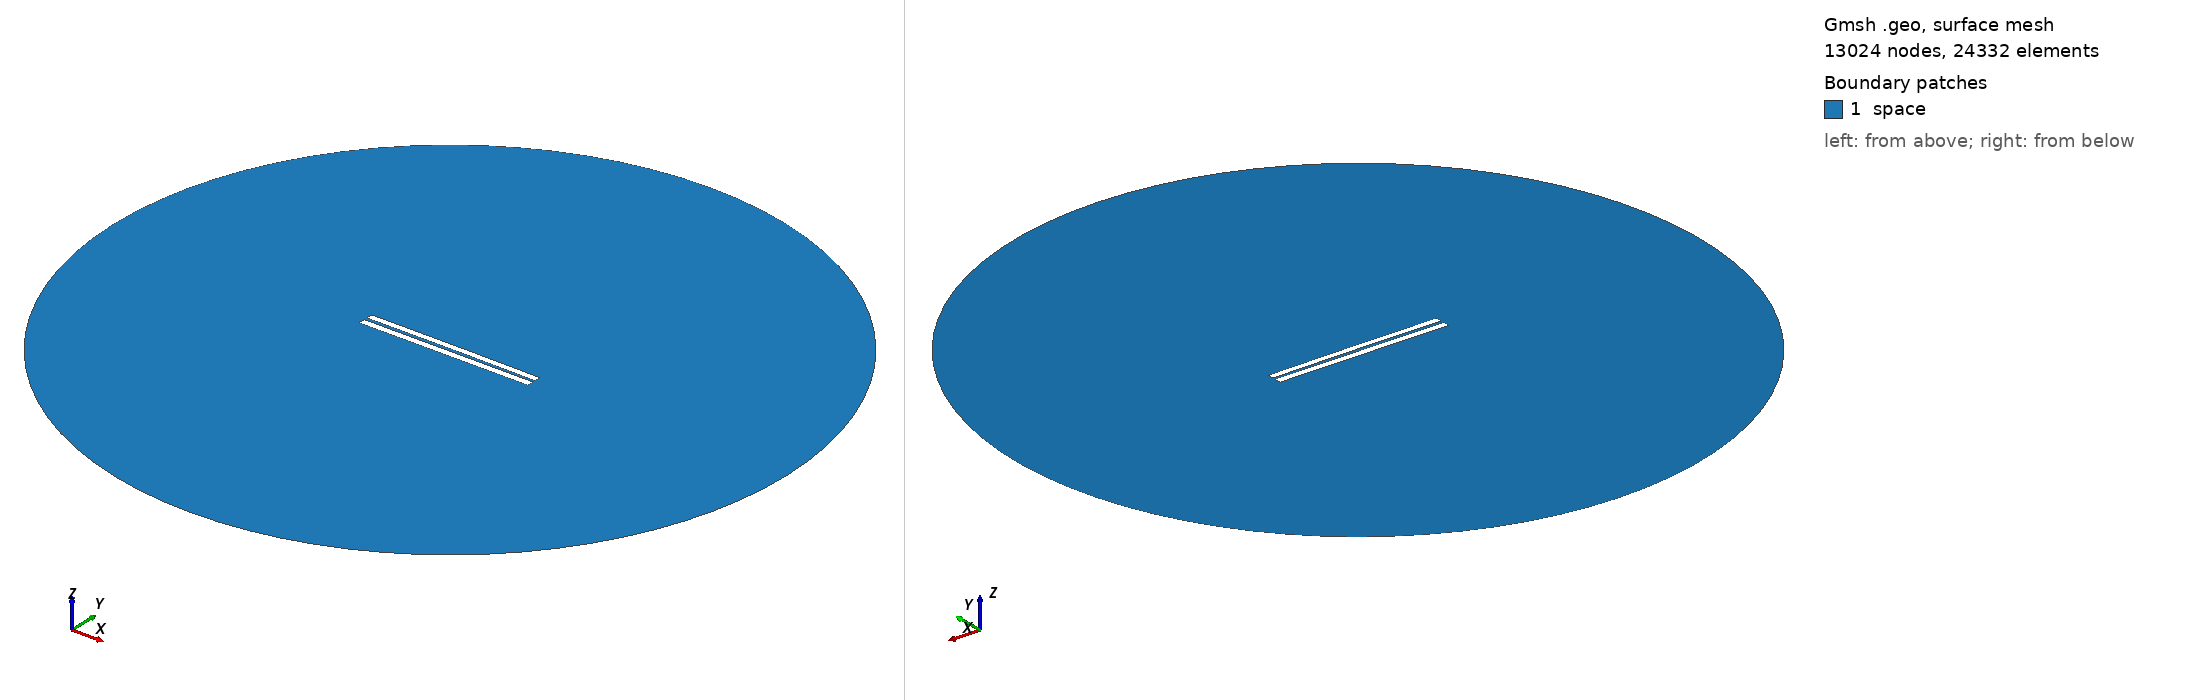

Gmsh geometry script, surface-meshed: 13024 nodes, 24332 surface elements. Boundary patches (legend numbers): 1 space. Left view from above one corner, right view from below the opposite corner. Legend entries are the model's physical surfaces. The drawing asked Gmsh for element sizes between 1% and 20% of the model's largest extent; the script's own settings can give other sizes.

=== 3838.geo (drawn) ===
//---------------------------------------
// Geometry kernel
//---------------------------------------

SetFactory("OpenCASCADE");



//---------------------------------------
// Parameters of the geometry
//---------------------------------------

// Overetch of the upper plate
overetch = 0.125;

// Distance between the plates
distance = 1.75;

// Discretization over the x axis (for the deformation)
nx = 50; 

// Length of the plate
L = 100 - overetch; 

// Number of modes
n = 4; 

// 1st mode coefficient
coeff(1) = -0.15;
beta(1) = 0.596864 * 3.1415926535 / L;

// 2nd mode coefficient
coeff(2) = 0.07499999999999998;
beta(2) = 1.49418 * 3.1415926535 / L;

// 3rd mode coefficient
coeff(3) = 0.0;
beta(3) = 2.50025 * 3.1415926535 / L;

// 4th mode coefficient
coeff(4) = 0.0;
beta(4) = 3.49999 * 3.1415926535 / L;



//---------------------------------------
// Upper plate (deformed rectangle)
//---------------------------------------

// Coordiantes of the upper plate
xmin = -50;
xmax = 50 - overetch;

// Height of the upper plate
yheight = 4 - 2 * overetch;

// Indexes of the points
UpperID[] = {};
LowerID[] = {};
LeftID[] = {};
RightID[] = {};

// Point index
p = 1;

// Horizontal edges
For i In {1:nx}
    x = xmin + (i-1)*(xmax - xmin)/(nx-1);

    y_bottom = distance / 2 + overetch;
    For j In {1:n}
        C = (Cosh(beta(j)*L) + Cos(beta(j)*L)) / (Sinh(beta(j)*L) + Sin(beta(j)*L));
        y_bottom  = y_bottom + coeff(j) * (Cosh(beta(j)*(x+50)) - Cos(beta(j)*(x+50)) - C * (Sinh(beta(j)*(x+50)) - Sin(beta(j)*(x+50))));
    EndFor

    y_top = y_bottom + yheight;

    Point(p) = {x, y_top, 0, 1.0};
    UpperID[i] = p;
    p = p + 1;

    Point(p) = {x, y_bottom, 0, 1.0};
    LowerID[i] = p;
    p = p + 1;
EndFor

// Create point lists
UpperPts[] = {}; LowerPts[] = {};
For i In {1:nx}
  UpperPts[] += {UpperID[i]};
  LowerPts[] += {LowerID[i]};
EndFor

// Build splines
Spline(1) = {UpperPts[]};
Spline(2) = {LowerPts[]};
Line(3) = {LowerPts[nx-1], UpperPts[nx-1]};
Line(4) = {LowerPts[0], UpperPts[0]};

// Build the plane surface
Curve Loop(1) = {2, 3, -1, -4};
Plane Surface(1) = {1};



//---------------------------------------
// Lower plate (rectangle)
//---------------------------------------

// Vertices
Point(1001) = {-50, -1, 0, 1.0};
Point(1002) = { 50, -1, 0, 1.0};
Point(1003) = { 50,  -5, 0, 1.0};
Point(1004) = {-50,  -5, 0, 1.0};

// Edges
Line(5) = {1001, 1002};
Line(6) = {1002, 1003};
Line(7) = {1003, 1004};
Line(8) = {1004, 1001};

// Plane surface
Line Loop(2) = {5, 6, 7, 8};
Plane Surface(2) = {2}; 



//---------------------------------------
// Outer (fictious) boundary
//---------------------------------------

// Points
Point(1005) = {0, 0, 0};       // Center
Point(1006) = {200, 0, 0};     // Start point
Point(1007) = {0, 200, 0};     // 90 degrees
Point(1008) = {-200, 0, 0};    // 180 degrees
Point(1009) = {0, -200, 0};    // 270 degrees

// Circle arcs (each needs start, center, end)
Circle(9) = {1006, 1005, 1007};
Circle(10) = {1007, 1005, 1008};
Circle(11) = {1008, 1005, 1009};
Circle(12) = {1009, 1005, 1006};

// Plane surface for the entire domain
Curve Loop(3) = {9, 10, 11, 12};
Surface(3) = {3};

// Subtract the plates from the whole domain to obtain the actual domain where we want to solve the equations
BooleanDifference{ Surface{3}; Delete; }{ Surface{1}; Surface{2}; Delete; }




//---------------------------------------
// Transfinite Lines/Curves
//---------------------------------------

// Set the number of points on the boundaries
r = 7;

// Plates
Transfinite Curve {1, 2} = 50*r Using Progression 1;
Transfinite Curve {3, 4} = 2*r Using Progression 1;
Transfinite Line {5, 7} = 50*r Using Progression 1;
Transfinite Line {6, 8} = 2*r Using Progression 1;

// Outer boundary
Transfinite Line {9, 10, 11, 12} = 20 Using Progression 1;



//---------------------------------------
// Physical groups
//---------------------------------------                

// Physical curves (boundaries)
Physical Line("force_segment", 10) = {2};
Physical Line("upper_plate", 11) = {1, 3, 4};
Physical Line("lower_plate", 12) = {5, 6, 7, 8};
Physical Line("boundary", 20) = {9, 10, 11, 12};

// Physical Surfaces
Physical Surface("space", 30) = {3};



//---------------------------------------
// 6. Generate the Mesh
//---------------------------------------

// 2D mesh generation
Mesh 2;
